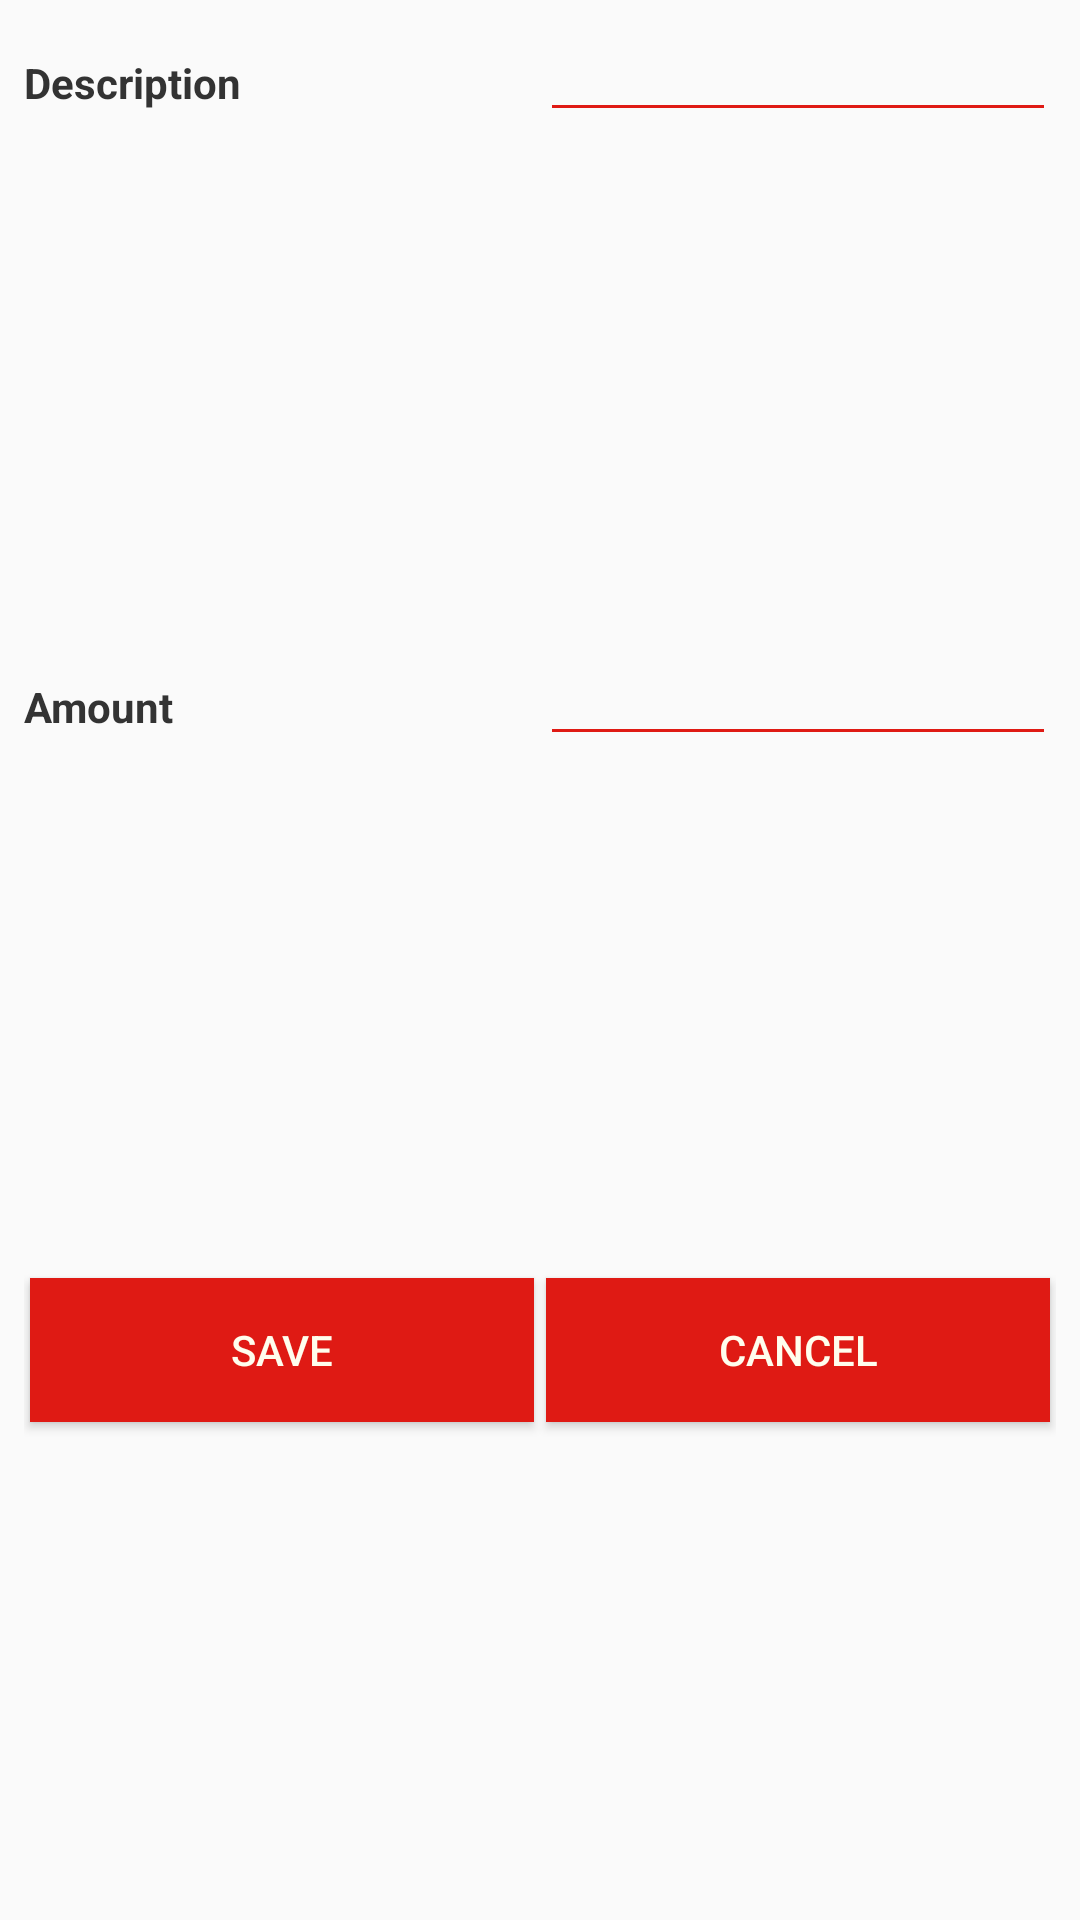

Write the Android layout XML for this screen, with the resource values it uses.
<!-- AndroidManifest.xml: application theme Theme.AppCompat.Light.NoActionBar -->
<!-- res/layout/expense_card_view_layout.xml -->
<?xml version="1.0" encoding="utf-8"?>
<LinearLayout xmlns:android="http://schemas.android.com/apk/res/android"
    android:id="@+id/credit_card_layout"
    android:layout_width="match_parent"
    android:layout_height="wrap_content"
    android:orientation="vertical"
    android:padding="@dimen/general_gap_xs">

    <LinearLayout
        android:layout_width="match_parent"
        android:layout_height="0dp"
        android:layout_weight="1"
        android:orientation="horizontal">

        <TextView
            android:layout_width="0dp"
            android:layout_height="wrap_content"
            android:layout_weight="1"
            android:text="@string/description"
            android:textColor="@color/general_text_color"
            android:textSize="@dimen/font_size_s"
            android:textStyle="bold" />

        <EditText
            android:id="@+id/description_edit_text"
            android:layout_width="0dp"
            android:layout_height="wrap_content"
            android:layout_weight="1"
            android:backgroundTint="@color/red_color"
            android:textColor="@color/general_text_color"
            android:textSize="@dimen/font_size_s" />
    </LinearLayout>

    <LinearLayout
        android:layout_width="match_parent"
        android:layout_height="0dp"
        android:layout_weight="1"
        android:orientation="horizontal">

        <TextView
            android:layout_width="0dp"
            android:layout_height="wrap_content"
            android:layout_weight="1"
            android:text="@string/amount"
            android:textColor="@color/general_text_color"
            android:textSize="@dimen/font_size_s"
            android:textStyle="bold" />

        <EditText
            android:id="@+id/amount_edit_text"
            android:layout_width="0dp"
            android:layout_height="wrap_content"
            android:layout_weight="1"
            android:backgroundTint="@color/red_color"
            android:textColor="@color/general_text_color"
            android:inputType="numberDecimal"
            android:textSize="@dimen/font_size_s" />
    </LinearLayout>

    <LinearLayout
        android:layout_width="match_parent"
        android:layout_height="0dp"
        android:layout_weight="1"
        android:orientation="horizontal">

        <Button
            android:id="@+id/add_btn"
            android:layout_width="0dp"
            android:layout_height="wrap_content"
            android:layout_margin="@dimen/general_gap_3xs"
            android:layout_weight="1"
            android:background="@color/red_color"
            android:elevation="@dimen/button_elevation"
            android:text="@string/save_btn"
            android:textColor="@color/text_color" />

        <Button
            android:id="@+id/cancel_btn"
            android:layout_width="0dp"
            android:layout_height="wrap_content"
            android:layout_margin="@dimen/general_gap_3xs"
            android:layout_weight="1"
            android:background="@color/red_color"
            android:elevation="@dimen/button_elevation"
            android:text="@string/cancel_btn"
            android:textColor="@color/text_color" />
    </LinearLayout>

</LinearLayout>
<!-- resources referenced by this layout -->
<resources>
  <color name="general_text_color">#333333</color>
  <color name="red_color">#df1a14</color>
  <color name="text_color">#fffeee</color>
  <dimen name="button_elevation">5dp</dimen>
  <dimen name="font_size_s">14sp</dimen>
  <dimen name="general_gap_3xs">2dp</dimen>
  <dimen name="general_gap_xs">8dp</dimen>
  <string name="amount">Amount</string>
  <string name="cancel_btn">Cancel</string>
  <string name="description">Description</string>
  <string name="save_btn">Save</string>
</resources>
